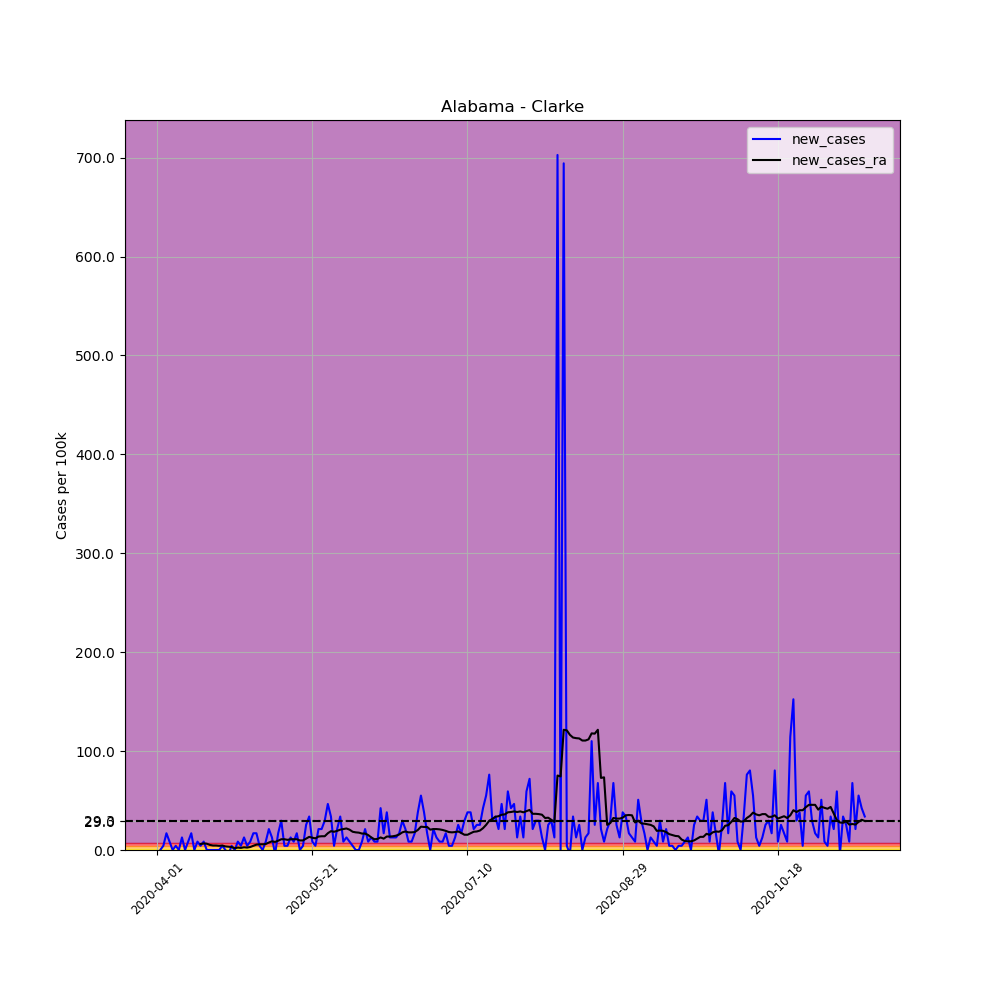

The data file committed next to this chart (first rows):
, date, county, state, fips, cases, deaths, COUNTY, STNAME, CTYNAME, POPESTIMATE2019, per_100k, new_cases, new_cases_ra
509664, 2020-04-01, Clarke, Alabama, 1025, 2, 0, 25, Alabama, Clarke, 23622, 8.467, , 
509665, 2020-04-02, Clarke, Alabama, 1025, 2, 0, 25, Alabama, Clarke, 23622, 8.467, 0.0, 
509666, 2020-04-03, Clarke, Alabama, 1025, 3, 0, 25, Alabama, Clarke, 23622, 12.7, 4.233, 
509667, 2020-04-04, Clarke, Alabama, 1025, 7, 0, 25, Alabama, Clarke, 23622, 29.63, 16.93, 
509668, 2020-04-05, Clarke, Alabama, 1025, 9, 0, 25, Alabama, Clarke, 23622, 38.1, 8.467, 
509669, 2020-04-06, Clarke, Alabama, 1025, 9, 0, 25, Alabama, Clarke, 23622, 38.1, 0.0, 
509670, 2020-04-07, Clarke, Alabama, 1025, 10, 0, 25, Alabama, Clarke, 23622, 42.33, 4.233, 
509671, 2020-04-08, Clarke, Alabama, 1025, 10, 0, 25, Alabama, Clarke, 23622, 42.33, 0.0, 
509672, 2020-04-09, Clarke, Alabama, 1025, 13, 0, 25, Alabama, Clarke, 23622, 55.03, 12.7, 
509673, 2020-04-10, Clarke, Alabama, 1025, 13, 0, 25, Alabama, Clarke, 23622, 55.03, 0.0, 
509674, 2020-04-11, Clarke, Alabama, 1025, 15, 0, 25, Alabama, Clarke, 23622, 63.5, 8.467, 
509675, 2020-04-12, Clarke, Alabama, 1025, 19, 0, 25, Alabama, Clarke, 23622, 80.43, 16.93, 
509676, 2020-04-13, Clarke, Alabama, 1025, 19, 0, 25, Alabama, Clarke, 23622, 80.43, 0.0, 
509677, 2020-04-14, Clarke, Alabama, 1025, 21, 0, 25, Alabama, Clarke, 23622, 88.9, 8.467, 
509678, 2020-04-15, Clarke, Alabama, 1025, 22, 0, 25, Alabama, Clarke, 23622, 93.13, 4.233, 6.048
509679, 2020-04-16, Clarke, Alabama, 1025, 24, 0, 25, Alabama, Clarke, 23622, 101.6, 8.467, 6.652
509680, 2020-04-17, Clarke, Alabama, 1025, 24, 0, 25, Alabama, Clarke, 23622, 101.6, 0.0, 6.35
509681, 2020-04-18, Clarke, Alabama, 1025, 24, 0, 25, Alabama, Clarke, 23622, 101.6, 0.0, 5.14
509682, 2020-04-19, Clarke, Alabama, 1025, 24, 0, 25, Alabama, Clarke, 23622, 101.6, 0.0, 4.536
509683, 2020-04-20, Clarke, Alabama, 1025, 24, 1, 25, Alabama, Clarke, 23622, 101.6, 0.0, 4.536
509684, 2020-04-21, Clarke, Alabama, 1025, 24, 1, 25, Alabama, Clarke, 23622, 101.6, 0.0, 4.233
509685, 2020-04-22, Clarke, Alabama, 1025, 25, 1, 25, Alabama, Clarke, 23622, 105.8, 4.233, 4.536
509686, 2020-04-23, Clarke, Alabama, 1025, 25, 1, 25, Alabama, Clarke, 23622, 105.8, 0.0, 3.629
509687, 2020-04-24, Clarke, Alabama, 1025, 24, 1, 25, Alabama, Clarke, 23622, 101.6, -4.233, 3.326
509688, 2020-04-25, Clarke, Alabama, 1025, 25, 1, 25, Alabama, Clarke, 23622, 105.8, 4.233, 3.024
509689, 2020-04-26, Clarke, Alabama, 1025, 25, 1, 25, Alabama, Clarke, 23622, 105.8, 0.0, 1.814
509690, 2020-04-27, Clarke, Alabama, 1025, 27, 1, 25, Alabama, Clarke, 23622, 114.3, 8.467, 2.419
509691, 2020-04-28, Clarke, Alabama, 1025, 28, 1, 25, Alabama, Clarke, 23622, 118.5, 4.233, 2.117
509692, 2020-04-29, Clarke, Alabama, 1025, 31, 1, 25, Alabama, Clarke, 23622, 131.2, 12.7, 2.721
509693, 2020-04-30, Clarke, Alabama, 1025, 32, 1, 25, Alabama, Clarke, 23622, 135.5, 4.233, 2.419
509694, 2020-05-01, Clarke, Alabama, 1025, 34, 1, 25, Alabama, Clarke, 23622, 143.9, 8.467, 3.024
509695, 2020-05-02, Clarke, Alabama, 1025, 38, 1, 25, Alabama, Clarke, 23622, 160.9, 16.93, 4.233
509696, 2020-05-03, Clarke, Alabama, 1025, 42, 1, 25, Alabama, Clarke, 23622, 177.8, 16.93, 5.443
509697, 2020-05-04, Clarke, Alabama, 1025, 43, 1, 25, Alabama, Clarke, 23622, 182, 4.233, 5.745
509698, 2020-05-05, Clarke, Alabama, 1025, 43, 1, 25, Alabama, Clarke, 23622, 182, 0.0, 5.745
509699, 2020-05-06, Clarke, Alabama, 1025, 45, 1, 25, Alabama, Clarke, 23622, 190.5, 8.467, 6.048
509700, 2020-05-07, Clarke, Alabama, 1025, 50, 1, 25, Alabama, Clarke, 23622, 211.7, 21.17, 7.56
509701, 2020-05-08, Clarke, Alabama, 1025, 53, 1, 25, Alabama, Clarke, 23622, 224.4, 12.7, 8.769
509702, 2020-05-09, Clarke, Alabama, 1025, 52, 1, 25, Alabama, Clarke, 23622, 220.1, -4.233, 8.164
509703, 2020-05-10, Clarke, Alabama, 1025, 56, 1, 25, Alabama, Clarke, 23622, 237.1, 16.93, 9.374
509704, 2020-05-11, Clarke, Alabama, 1025, 63, 1, 25, Alabama, Clarke, 23622, 266.7, 29.63, 10.89
509705, 2020-05-12, Clarke, Alabama, 1025, 64, 1, 25, Alabama, Clarke, 23622, 270.9, 4.233, 10.89
509706, 2020-05-13, Clarke, Alabama, 1025, 65, 1, 25, Alabama, Clarke, 23622, 275.2, 4.233, 10.28
509707, 2020-05-14, Clarke, Alabama, 1025, 68, 2, 25, Alabama, Clarke, 23622, 287.9, 12.7, 10.89
509708, 2020-05-15, Clarke, Alabama, 1025, 70, 2, 25, Alabama, Clarke, 23622, 296.3, 8.467, 10.89
509709, 2020-05-16, Clarke, Alabama, 1025, 74, 2, 25, Alabama, Clarke, 23622, 313.3, 16.93, 10.89
509710, 2020-05-17, Clarke, Alabama, 1025, 74, 2, 25, Alabama, Clarke, 23622, 313.3, 0.0, 9.676
509711, 2020-05-18, Clarke, Alabama, 1025, 75, 2, 25, Alabama, Clarke, 23622, 317.5, 4.233, 9.676
509712, 2020-05-19, Clarke, Alabama, 1025, 81, 2, 25, Alabama, Clarke, 23622, 342.9, 25.4, 11.49
509713, 2020-05-20, Clarke, Alabama, 1025, 89, 2, 25, Alabama, Clarke, 23622, 376.8, 33.87, 13.3
509714, 2020-05-21, Clarke, Alabama, 1025, 91, 2, 25, Alabama, Clarke, 23622, 385.2, 8.467, 12.4
509715, 2020-05-22, Clarke, Alabama, 1025, 92, 2, 25, Alabama, Clarke, 23622, 389.5, 4.233, 11.79
509716, 2020-05-23, Clarke, Alabama, 1025, 97, 2, 25, Alabama, Clarke, 23622, 410.6, 21.17, 13.61
509717, 2020-05-24, Clarke, Alabama, 1025, 102, 2, 25, Alabama, Clarke, 23622, 431.8, 21.17, 13.91
509718, 2020-05-25, Clarke, Alabama, 1025, 109, 2, 25, Alabama, Clarke, 23622, 461.4, 29.63, 13.91
509719, 2020-05-26, Clarke, Alabama, 1025, 120, 2, 25, Alabama, Clarke, 23622, 508, 46.57, 16.93
509720, 2020-05-27, Clarke, Alabama, 1025, 128, 2, 25, Alabama, Clarke, 23622, 541.9, 33.87, 19.05
509721, 2020-05-28, Clarke, Alabama, 1025, 129, 2, 25, Alabama, Clarke, 23622, 546.1, 4.233, 18.45
509722, 2020-05-29, Clarke, Alabama, 1025, 134, 2, 25, Alabama, Clarke, 23622, 567.3, 21.17, 19.35
509723, 2020-05-30, Clarke, Alabama, 1025, 142, 2, 25, Alabama, Clarke, 23622, 601.1, 33.87, 20.56
... 169 more rows
